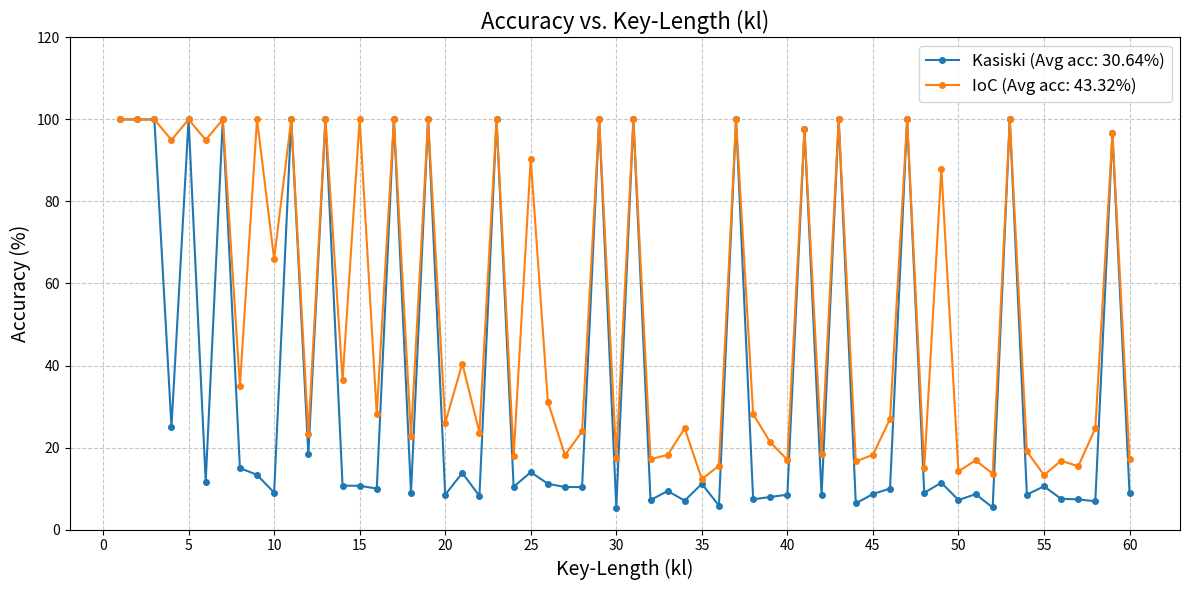

The matplotlib source for this figure:
import pandas as pd
import matplotlib.pyplot as plt

key_length = list(range(1, 61))
acc_list_1_str = [
'0%', '0%', '0%', '75.0%', '0%', '88.33%', '0%', '85.0%', '86.66%', '91.0%', '0%', '81.66%', '0%', '89.28%', '89.33%', '90.0%', '0%', '91.11%', '0%', '91.5%', '86.19%', '91.81%', '0%', '89.58%', '86.0%', '88.84%', '89.62%', '89.64%', '0%', '94.66%', '0%', '92.81%', '90.60%', '92.94%', '88.85%', '94.16%', '0%', '92.63%', '92.05%', '91.5%', '2.439%', '91.66%', '0%', '93.63%', '91.33%', '90.0%', '0%', '91.04%', '88.57%', '92.80%', '91.37%', '94.61%', '0%', '91.48%', '89.45%', '92.5%', '92.63%', '93.10%', '3.389%', '91.16%']

acc_list_2_str = [
'0%', '0%', '0%', '5.0%', '0%', '5.0%', '0%', '65.0%', '0%', '34.0%', '0%', '76.66%', '0%', '63.57%', '0%', '71.87%', '0%', '77.22%', '0%', '74.0%', '59.52%', '76.36%', '0%', '82.08%', '9.6%', '68.84%', '81.85%', '76.07%', '0%', '82.66%', '0%', '82.81%', '81.81%', '75.29%', '87.71%', '84.44%', '0%', '71.84%', '78.71%', '83.0%', '2.439%', '81.66%', '0%', '83.40%', '81.77%', '73.04%', '0%', '85.0%', '12.04%', '85.8%', '83.13%', '86.34%', '0%', '80.92%', '86.72%', '83.21%', '84.56%', '75.34%', '3.389%', '82.83%']

acc_list_1_str = [100-float(a[:-1]) for a in acc_list_1_str]
acc_list_2_str = [100-float(a[:-1]) for a in acc_list_2_str]

df = pd.DataFrame({
    'Key_Length': key_length,
    'Kasiski': acc_list_1_str,
    'IoC': acc_list_2_str
})


plt.figure(figsize=(12, 6))

plt.plot(df['Key_Length'], df['Kasiski'], label='Kasiski (Avg acc: 30.64%)', marker='o', linestyle='-', markersize=4)
plt.plot(df['Key_Length'], df['IoC'], label='IoC (Avg acc: 43.32%)', marker='o', linestyle='-', markersize=4)

plt.title('Accuracy vs. Key-Length (kl)', fontsize=16)
plt.xlabel('Key-Length (kl)', fontsize=14)
plt.ylabel('Accuracy (%)', fontsize=14)
plt.grid(True, linestyle='--', alpha=0.7)
plt.legend(fontsize=12)
plt.xticks(range(0, 61, 5))
plt.ylim(0, 120)
plt.tight_layout()

# print('accuracy_vs_key_length.png')
# plt.savefig('accuracy_vs_key_length.png')

plt.show()